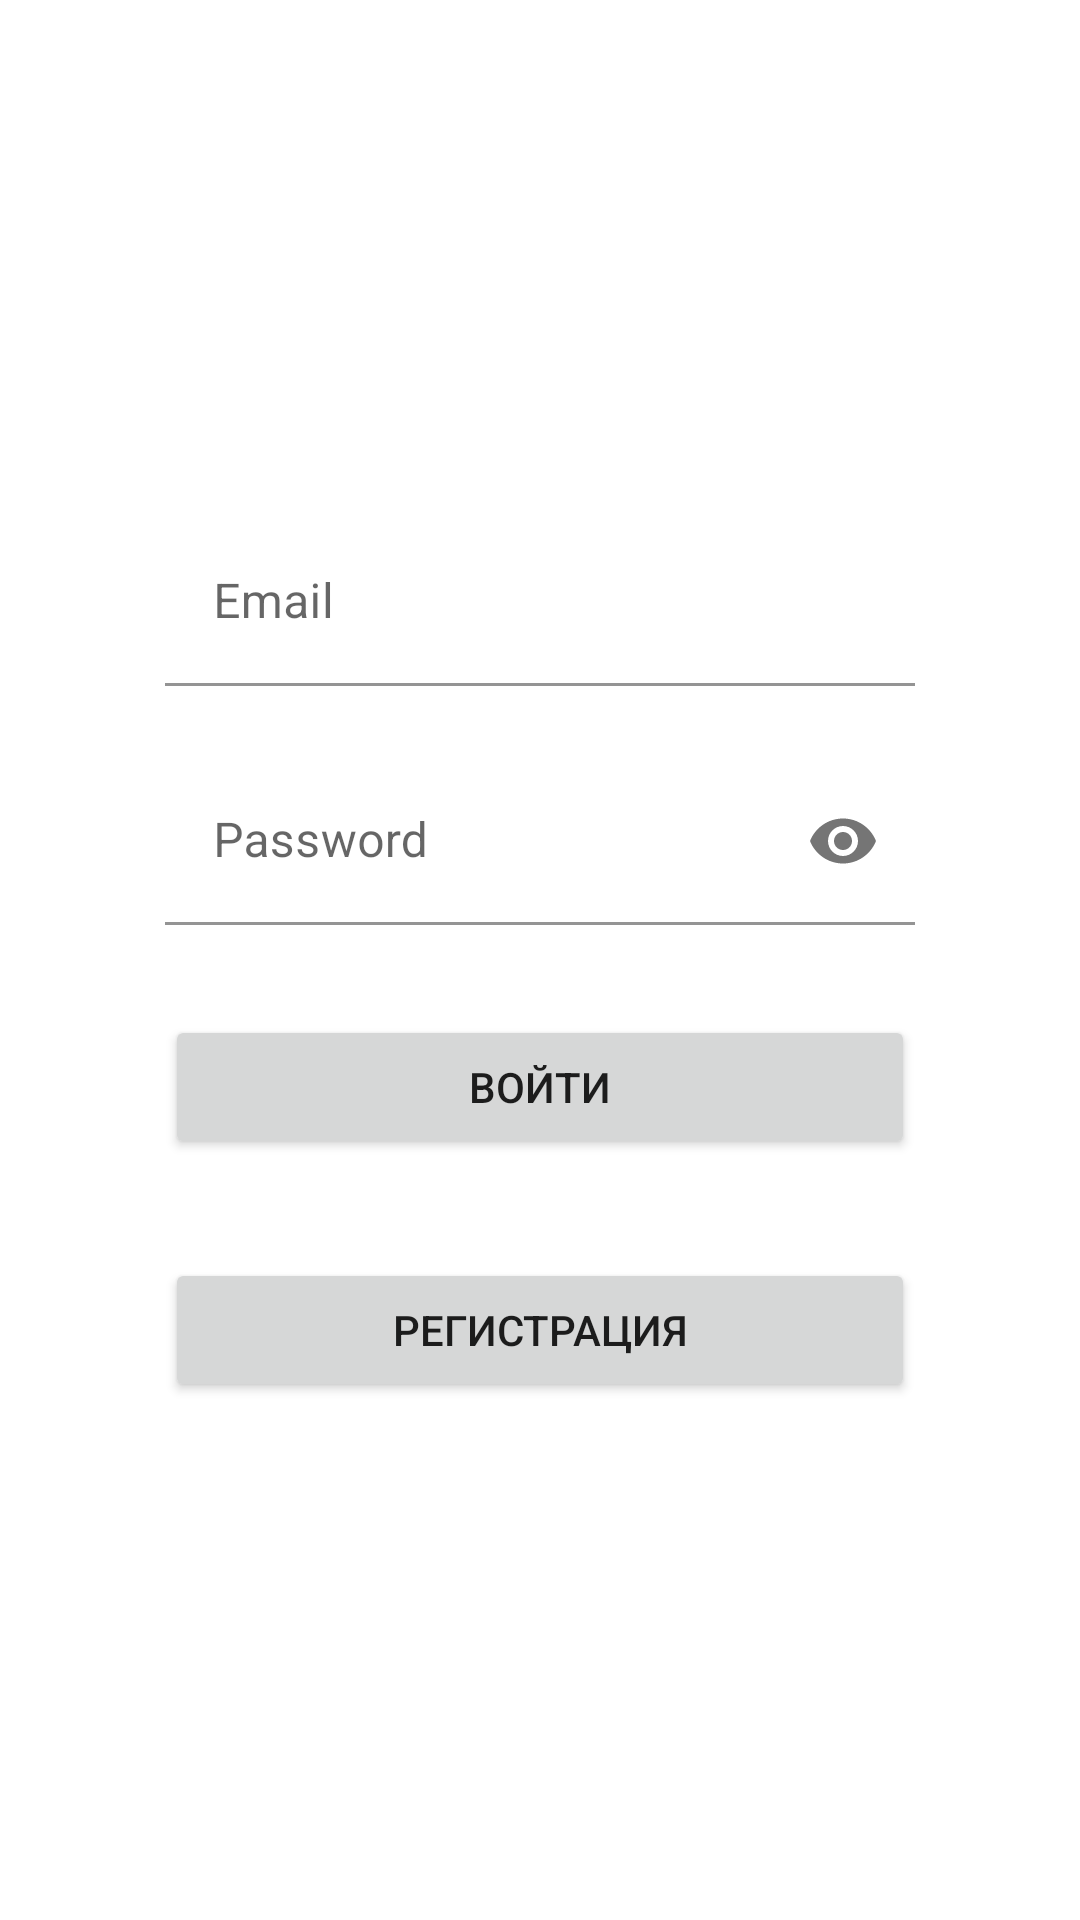

Android layout source for this screen:
<!-- AndroidManifest.xml: application theme Theme.TestDB998 -->
<!-- res/layout/activity_main.xml -->
<?xml version="1.0" encoding="utf-8"?>
<androidx.constraintlayout.widget.ConstraintLayout xmlns:android="http://schemas.android.com/apk/res/android"
    xmlns:app="http://schemas.android.com/apk/res-auto"
    xmlns:tools="http://schemas.android.com/tools"
    android:layout_width="match_parent"
    android:layout_height="match_parent"
    tools:context=".MainActivity">

    <com.google.android.material.textfield.TextInputLayout
        android:id="@+id/Email"
        android:layout_width="250dp"
        android:layout_height="wrap_content"
        android:layout_marginTop="173dp"
        app:layout_constraintEnd_toEndOf="parent"
        app:layout_constraintStart_toStartOf="parent"
        app:layout_constraintTop_toTopOf="parent"
        app:boxBackgroundColor="@android:color/transparent"
        android:background="@android:color/transparent">

        <com.google.android.material.textfield.TextInputEditText
            android:id="@+id/etEmail"
            android:layout_width="match_parent"
            android:layout_height="wrap_content"
            android:hint="Email"
            android:inputType="text" />
    </com.google.android.material.textfield.TextInputLayout>

    <com.google.android.material.textfield.TextInputLayout
        android:id="@+id/Password"
        android:layout_width="0dp"
        android:layout_height="wrap_content"
        android:layout_marginTop="24dp"
        app:layout_constraintEnd_toEndOf="@+id/Email"
        app:layout_constraintStart_toStartOf="@+id/Email"
        app:layout_constraintTop_toBottomOf="@+id/Email"
        app:boxBackgroundColor="@android:color/transparent"
        android:background="@android:color/transparent"
        app:passwordToggleContentDescription="description"
        app:passwordToggleEnabled="true">
        <com.google.android.material.textfield.TextInputEditText
            android:id="@+id/etPassword"
            android:layout_width="match_parent"
            android:layout_height="wrap_content"
            android:hint="Password"
            android:inputType="textPassword"/>
    </com.google.android.material.textfield.TextInputLayout>

    <Button
        android:id="@+id/button"
        android:layout_width="0dp"
        android:layout_height="wrap_content"
        android:layout_marginTop="30dp"
        android:text="Войти"
        app:layout_constraintEnd_toEndOf="@+id/Password"
        app:layout_constraintStart_toStartOf="@+id/Password"
        app:layout_constraintTop_toBottomOf="@+id/Password"
        android:onClick="btnSignIn"/>

    <Button
        android:id="@+id/btnSignUp"
        android:layout_width="0dp"
        android:layout_height="wrap_content"
        android:layout_marginTop="33dp"
        android:text="Регистрация"
        app:layout_constraintEnd_toEndOf="@+id/button"
        app:layout_constraintStart_toStartOf="@+id/button"
        app:layout_constraintTop_toBottomOf="@+id/button"
        android:onClick="btignnUp"/>
</androidx.constraintlayout.widget.ConstraintLayout>
<!-- resources referenced by this layout -->
<resources>
  <style name="Theme.TestDB998" parent="Theme.MaterialComponents.DayNight.DarkActionBar">
          
          <item name="colorPrimary">@color/purple_500</item>
          <item name="colorPrimaryVariant">@color/purple_700</item>
          <item name="colorOnPrimary">@color/white</item>
          
          <item name="colorSecondary">@color/teal_200</item>
          <item name="colorSecondaryVariant">@color/teal_700</item>
          <item name="colorOnSecondary">@color/black</item>
          
          <item name="android:statusBarColor" tools:targetApi="l">?attr/colorPrimaryVariant</item>
          
      </style>
  <!-- not gathered from this repository: default colours our renderer supplied (Android Studio template values) -->
  <color name="purple_500">#FF6200EE</color>
  <color name="purple_700">#FF3700B3</color>
  <color name="teal_200">#FF03DAC5</color>
  <color name="teal_700">#FF018786</color>
  <color name="black">#FF000000</color>
  <color name="white">#FFFFFFFF</color>
</resources>
